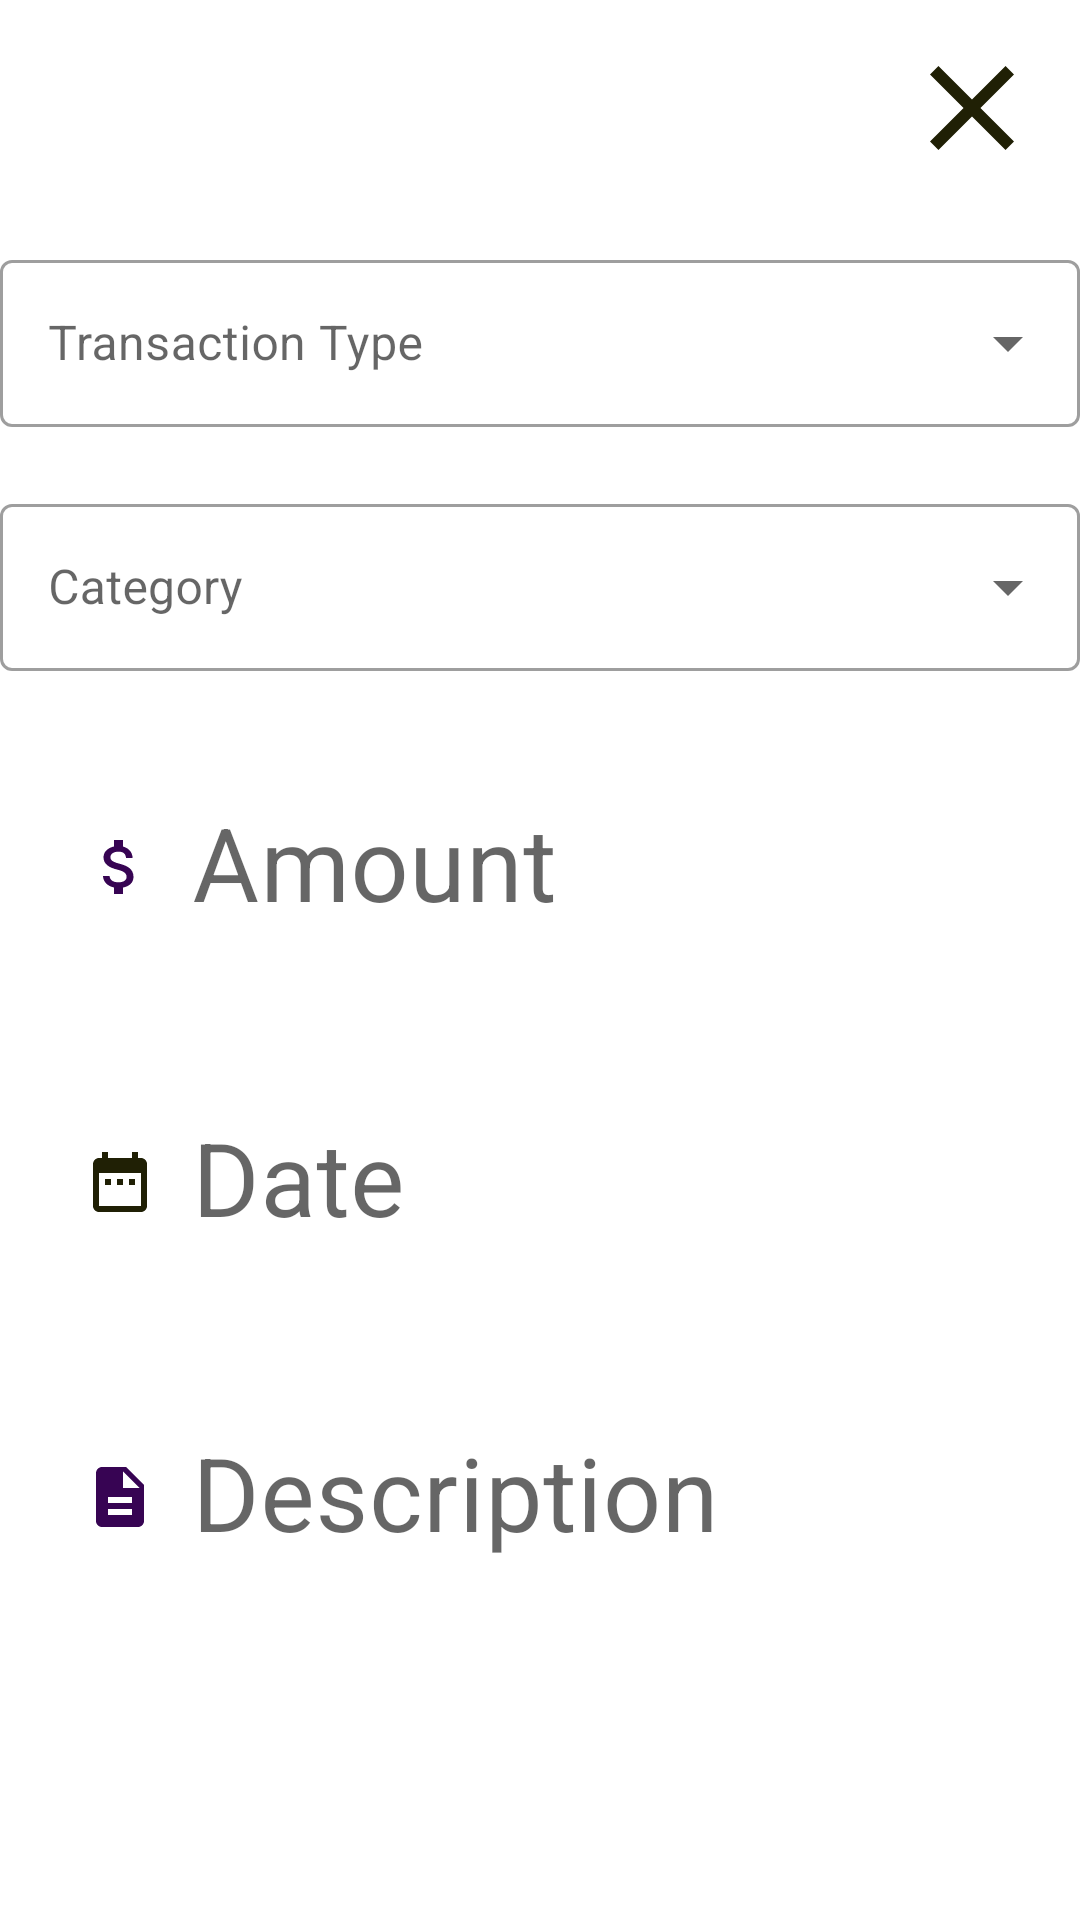

Produce the Android XML layout that renders to this screen, including the resource entries it uses.
<!-- AndroidManifest.xml: application theme FinancialManagementApp -->
<!-- res/layout/activity_detailed.xml -->
<?xml version="1.0" encoding="utf-8"?>
<androidx.constraintlayout.widget.ConstraintLayout xmlns:android="http://schemas.android.com/apk/res/android"
    xmlns:app="http://schemas.android.com/apk/res-auto"
    xmlns:tools="http://schemas.android.com/tools"
    android:layout_width="match_parent"
    android:layout_height="match_parent"
    android:id="@+id/rootView"
    tools:context=".DetailedActivity">

    <ImageButton
        android:id="@+id/closeBtn"
        android:contentDescription="close view"
        android:layout_width="48dp"
        android:layout_height="48dp"
        android:layout_margin="12dp"
        android:background="@drawable/close_bg"
        app:layout_constraintEnd_toEndOf="parent"
        app:layout_constraintTop_toTopOf="parent" />

    <LinearLayout
        android:id="@+id/linearLayout"
        android:layout_width="match_parent"
        android:layout_height="wrap_content"
        android:orientation="vertical"
        app:layout_constraintBottom_toBottomOf="parent"
        app:layout_constraintEnd_toEndOf="parent"
        app:layout_constraintStart_toStartOf="parent"
        app:layout_constraintTop_toTopOf="parent">

        <com.google.android.material.textfield.TextInputLayout
            android:id="@+id/typeLayout"
            style="@style/Widget.MaterialComponents.TextInputLayout.OutlinedBox.ExposedDropdownMenu"
            android:layout_width="match_parent"
            android:layout_height="wrap_content"
            android:hint="Transaction Type"
            app:layout_constraintStart_toStartOf="parent"
            app:layout_constraintEnd_toEndOf="parent"
            app:layout_constraintTop_toBottomOf="@id/closeBtn"
            app:errorEnabled="true">

            <AutoCompleteTextView
                android:id="@+id/typeInput"
                android:layout_width="match_parent"
                android:layout_height="wrap_content"
                android:inputType="none"
                android:maxLines="1" />
        </com.google.android.material.textfield.TextInputLayout>

        <com.google.android.material.textfield.TextInputLayout
            android:id="@+id/categoryLayout"
            style="@style/Widget.MaterialComponents.TextInputLayout.OutlinedBox.ExposedDropdownMenu"
            android:layout_width="match_parent"
            android:layout_height="wrap_content"
            android:hint="Category"
            app:layout_constraintStart_toStartOf="parent"
            app:layout_constraintEnd_toEndOf="parent"
            app:layout_constraintTop_toBottomOf="@id/typeLayout"
            app:errorEnabled="true">

            <AutoCompleteTextView
                android:id="@+id/categoryInput"
                android:layout_width="match_parent"
                android:layout_height="wrap_content"
                android:inputType="none"
                android:maxLines="1" />
        </com.google.android.material.textfield.TextInputLayout>






















        <com.google.android.material.textfield.TextInputLayout
            android:id="@+id/amountLayout"
            style="@style/Widget.MaterialComponents.TextInputLayout.OutlinedBox"
            android:layout_width="match_parent"
            android:layout_height="wrap_content"
            android:layout_marginStart="12dp"
            android:layout_marginEnd="12dp"
            android:hint="Amount"
            app:boxStrokeWidth="0dp"
            app:errorEnabled="true">

            <com.google.android.material.textfield.TextInputEditText
                android:id="@+id/amountInput"
                android:layout_width="match_parent"
                android:layout_height="wrap_content"
                android:drawableStart="@drawable/money_selector"
                android:drawablePadding="12dp"
                android:inputType="numberDecimal|numberSigned"
                android:maxLines="1"
                android:textSize="34sp" />
        </com.google.android.material.textfield.TextInputLayout>

        <com.google.android.material.textfield.TextInputLayout
            android:id="@+id/dateLayout"
            style="@style/Widget.MaterialComponents.TextInputLayout.OutlinedBox"
            android:layout_width="match_parent"
            android:layout_height="wrap_content"
            android:layout_marginStart="12dp"
            android:layout_marginEnd="12dp"
            android:hint="Date"
            app:boxStrokeWidth="0dp"
            app:errorEnabled="true">

            <com.google.android.material.textfield.TextInputEditText
                android:id="@+id/dateInput"
                android:layout_width="match_parent"
                android:layout_height="wrap_content"
                android:drawableStart="@drawable/baseline_date"
                android:drawablePadding="12dp"
                android:inputType="numberDecimal|numberSigned"
                android:maxLines="1"
                android:textSize="34sp" />
        </com.google.android.material.textfield.TextInputLayout>

        <com.google.android.material.textfield.TextInputLayout
            android:id="@+id/descriptionLayout"
            style="@style/Widget.MaterialComponents.TextInputLayout.OutlinedBox"
            android:layout_width="match_parent"
            android:layout_height="wrap_content"
            android:layout_marginStart="12dp"
            android:layout_marginEnd="12dp"
            android:hint="Description"
            app:boxStrokeWidth="0dp"
            app:errorEnabled="true">

            <com.google.android.material.textfield.TextInputEditText
                android:id="@+id/descriptionInput"
                android:layout_width="match_parent"
                android:layout_height="wrap_content"
                android:drawableStart="@drawable/description_selector"
                android:drawablePadding="12dp"
                android:inputType="text|textMultiLine"
                android:textSize="34sp" />
        </com.google.android.material.textfield.TextInputLayout>

    </LinearLayout>

    <Button
        android:id="@+id/updateBtn"
        android:visibility="gone"
        android:layout_width="match_parent"
        android:layout_height="wrap_content"
        android:background="@color/green"
        android:padding="10dp"
        android:text="Update transaction"
        android:layout_margin="10dp"
        android:textColor="@android:color/white"
        app:layout_constraintBottom_toBottomOf="parent"
        app:layout_constraintEnd_toEndOf="parent"
        app:layout_constraintStart_toStartOf="parent"
        app:layout_constraintTop_toBottomOf="@+id/linearLayout" />
</androidx.constraintlayout.widget.ConstraintLayout>
<!-- resources referenced by this layout -->
<resources>
  <color name="green">#4CAF50</color>
  <!-- drawable baseline_date (drawable) -->
  <vector xmlns:android="http://schemas.android.com/apk/res/android" android:height="24dp" android:tint="#202005" android:viewportHeight="24" android:viewportWidth="24" android:width="24dp">
        
      <path android:fillColor="@android:color/white" android:pathData="M9,11L7,11v2h2v-2zM13,11h-2v2h2v-2zM17,11h-2v2h2v-2zM19,4h-1L18,2h-2v2L8,4L8,2L6,2v2L5,4c-1.11,0 -1.99,0.9 -1.99,2L3,20c0,1.1 0.89,2 2,2h14c1.1,0 2,-0.9 2,-2L21,6c0,-1.1 -0.9,-2 -2,-2zM19,20L5,20L5,9h14v11z"/>
      
  </vector>
  <!-- drawable close_bg (drawable) -->
  <?xml version="1.0" encoding="utf-8"?>
  
  <ripple xmlns:android="http://schemas.android.com/apk/res/android" android:color="?rippleColor">
   <item android:drawable="@drawable/baseline_close"/>
  </ripple>
  <!-- drawable description_selector (drawable) -->
  <?xml version="1.0" encoding="utf-8"?>
  
  <selector xmlns:android="http://schemas.android.com/apk/res/android">
  <item android:state_focused="true"
      android:drawable="@drawable/baseline_description_focused"/>
      <item android:state_focused="false"
          android:drawable="@drawable/baseline_description"/>
  </selector>
  <!-- drawable money_selector (drawable) -->
  <?xml version="1.0" encoding="utf-8"?>
  
  <selector xmlns:android="http://schemas.android.com/apk/res/android">
  <item android:state_focused="true"
      android:drawable="@drawable/baseline_money_focused"/>
      <item android:state_focused="false"
          android:drawable="@drawable/baseline_money"/>
  </selector>
  <style name="FinancialManagementApp" parent="Theme.MaterialComponents.Light.NoActionBar">
          
          <item name="colorPrimary">@color/green</item>
          <item name="colorPrimaryDark">@color/colorPrimaryDark</item>
          <item name="colorAccent">@color/colorAccent</item>
          <item name="android:textColor">@color/textMain</item>
          <item name="colorControlActivated">@color/green</item>
      </style>
  <!-- drawable baseline_close (drawable) -->
  <vector xmlns:android="http://schemas.android.com/apk/res/android" android:height="24dp" android:tint="#202005" android:viewportHeight="24" android:viewportWidth="24" android:width="24dp">
        
      <path android:fillColor="@android:color/white" android:pathData="M19,6.41L17.59,5 12,10.59 6.41,5 5,6.41 10.59,12 5,17.59 6.41,19 12,13.41 17.59,19 19,17.59 13.41,12z"/>
      
  </vector>
  <!-- drawable baseline_description_focused (drawable) -->
  <vector xmlns:android="http://schemas.android.com/apk/res/android" android:height="24dp" android:tint="@color/green" android:viewportHeight="24" android:viewportWidth="24" android:width="24dp">
        
      <path android:fillColor="@android:color/white" android:pathData="M14,2L6,2c-1.1,0 -1.99,0.9 -1.99,2L4,20c0,1.1 0.89,2 1.99,2L18,22c1.1,0 2,-0.9 2,-2L20,8l-6,-6zM16,18L8,18v-2h8v2zM16,14L8,14v-2h8v2zM13,9L13,3.5L18.5,9L13,9z"/>
      
  </vector>
  <!-- drawable baseline_description (drawable) -->
  <vector xmlns:android="http://schemas.android.com/apk/res/android" android:height="24dp" android:tint="#370453" android:viewportHeight="24" android:viewportWidth="24" android:width="24dp">
        
      <path android:fillColor="@android:color/white" android:pathData="M14,2L6,2c-1.1,0 -1.99,0.9 -1.99,2L4,20c0,1.1 0.89,2 1.99,2L18,22c1.1,0 2,-0.9 2,-2L20,8l-6,-6zM16,18L8,18v-2h8v2zM16,14L8,14v-2h8v2zM13,9L13,3.5L18.5,9L13,9z"/>
      
  </vector>
  <color name="colorPrimaryDark">#0F184B</color>
  <color name="colorAccent">#A7D07F</color>
  <color name="textMain">#253113</color>
</resources>
